Run: headless pygame with SDL's dummy video driver; simulated clock (each Clock.tick advances the game by its frame time, no real sleeping); random seed 0; keys injected as events and as key.get_pressed() state; no mouse input.
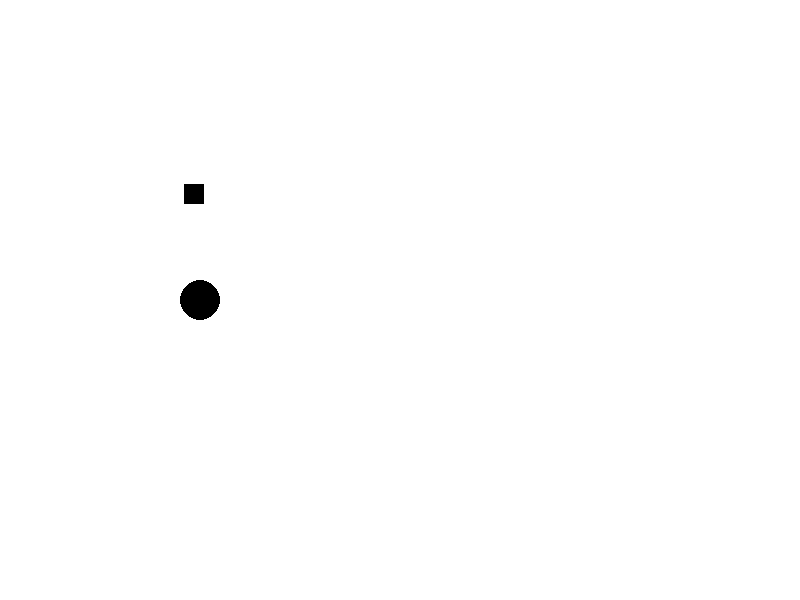
Frame 1 of 4 · flips 1–60 · no input
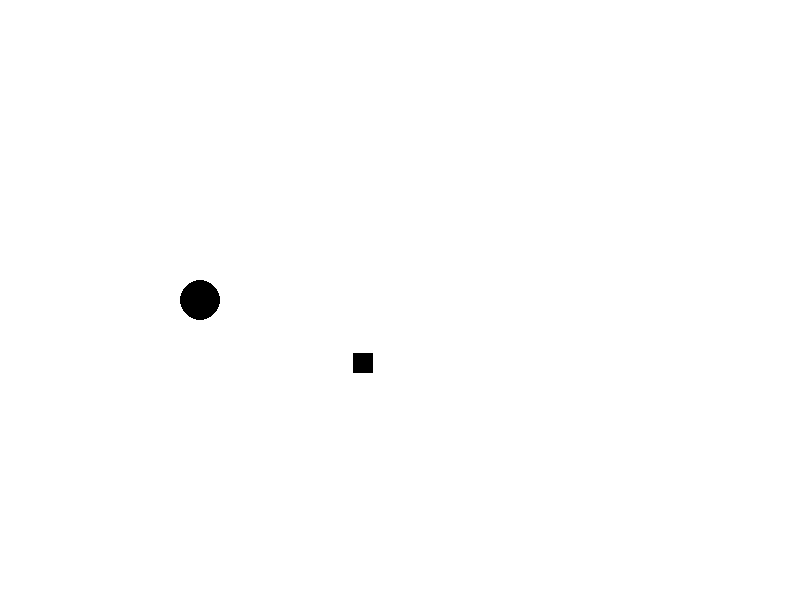
Frame 2 of 4 · flips 61–180 · tapped SPACE, RETURN · held RIGHT (→), D
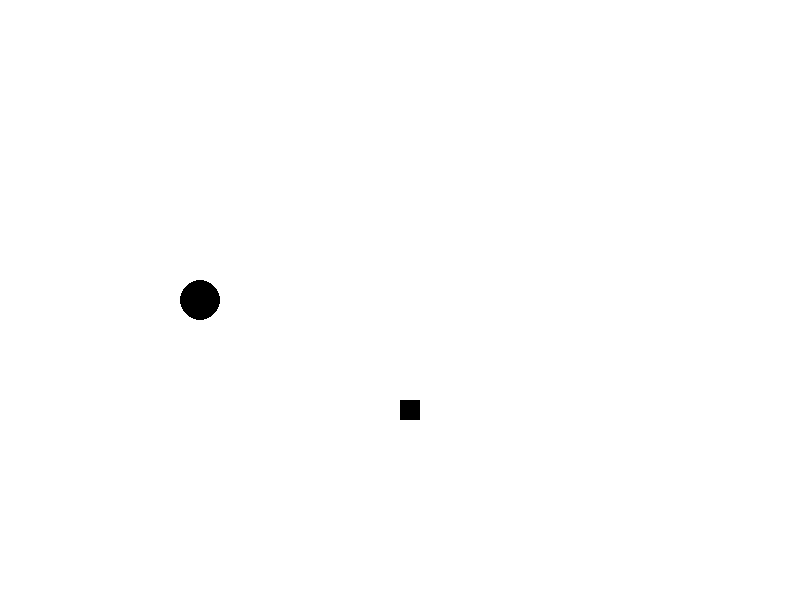
Frame 3 of 4 · flips 181–300 · held DOWN (↓), S
Frame 4 of 4 · flips 301–420 · held LEFT (←), A, UP (↑), W · screen unchanged from frame 3, image omitted

The pygame program that drew these frames:

import pygame
import sys

# Initialize Pygame
pygame.init()

# Screen settings
SCREEN_WIDTH, SCREEN_HEIGHT = 800, 600
screen = pygame.display.set_mode((SCREEN_WIDTH, SCREEN_HEIGHT))
pygame.display.set_caption("Tower Defense Game")

# Colors
WHITE = (255, 255, 255)
BLACK = (0, 0, 0)

# Basic classes
class Tower:
    def __init__(self, x, y):
        self.x = x
        self.y = y
        self.range = 100
        self.damage = 10
        self.attack_speed = 1  # Attacks per second

    def draw(self, screen):
        pygame.draw.circle(screen, BLACK, (self.x, self.y), 20)

    def attack(self, enemies):
        for enemy in enemies:
            if self.in_range(enemy):
                enemy.health -= self.damage

    def in_range(self, enemy):
        return ((self.x - enemy.x)**2 + (self.y - enemy.y)**2) ** 0.5 <= self.range

class Enemy:
    def __init__(self, path):
        self.path = path
        self.x, self.y = self.path[0]
        self.speed = 2
        self.health = 100
        self.path_index = 0

    def update(self):
        if self.path_index < len(self.path) - 1:
            target_x, target_y = self.path[self.path_index + 1]
            direction_x = target_x - self.x
            direction_y = target_y - self.y
            distance = (direction_x**2 + direction_y**2) ** 0.5

            if distance <= self.speed:
                self.path_index += 1
                self.x, self.y = target_x, target_y
            else:
                self.x += self.speed * direction_x / distance
                self.y += self.speed * direction_y / distance

    def draw(self, screen):
        pygame.draw.rect(screen, BLACK, (self.x, self.y, 20, 20))

# Main game loop
clock = pygame.time.Clock()
towers = [Tower(200, 300)]
enemies = [Enemy([(100, 100), (200, 200), (300, 300), (400, 400)])]

while True:
    for event in pygame.event.get():
        if event.type == pygame.QUIT:
            pygame.quit()
            sys.exit()

    # Update game state
    for enemy in enemies:
        enemy.update()

    for tower in towers:
        tower.attack(enemies)

    # Draw everything
    screen.fill(WHITE)
    for tower in towers:
        tower.draw(screen)
    for enemy in enemies:
        enemy.draw(screen)

    pygame.display.flip()
    clock.tick(60)
